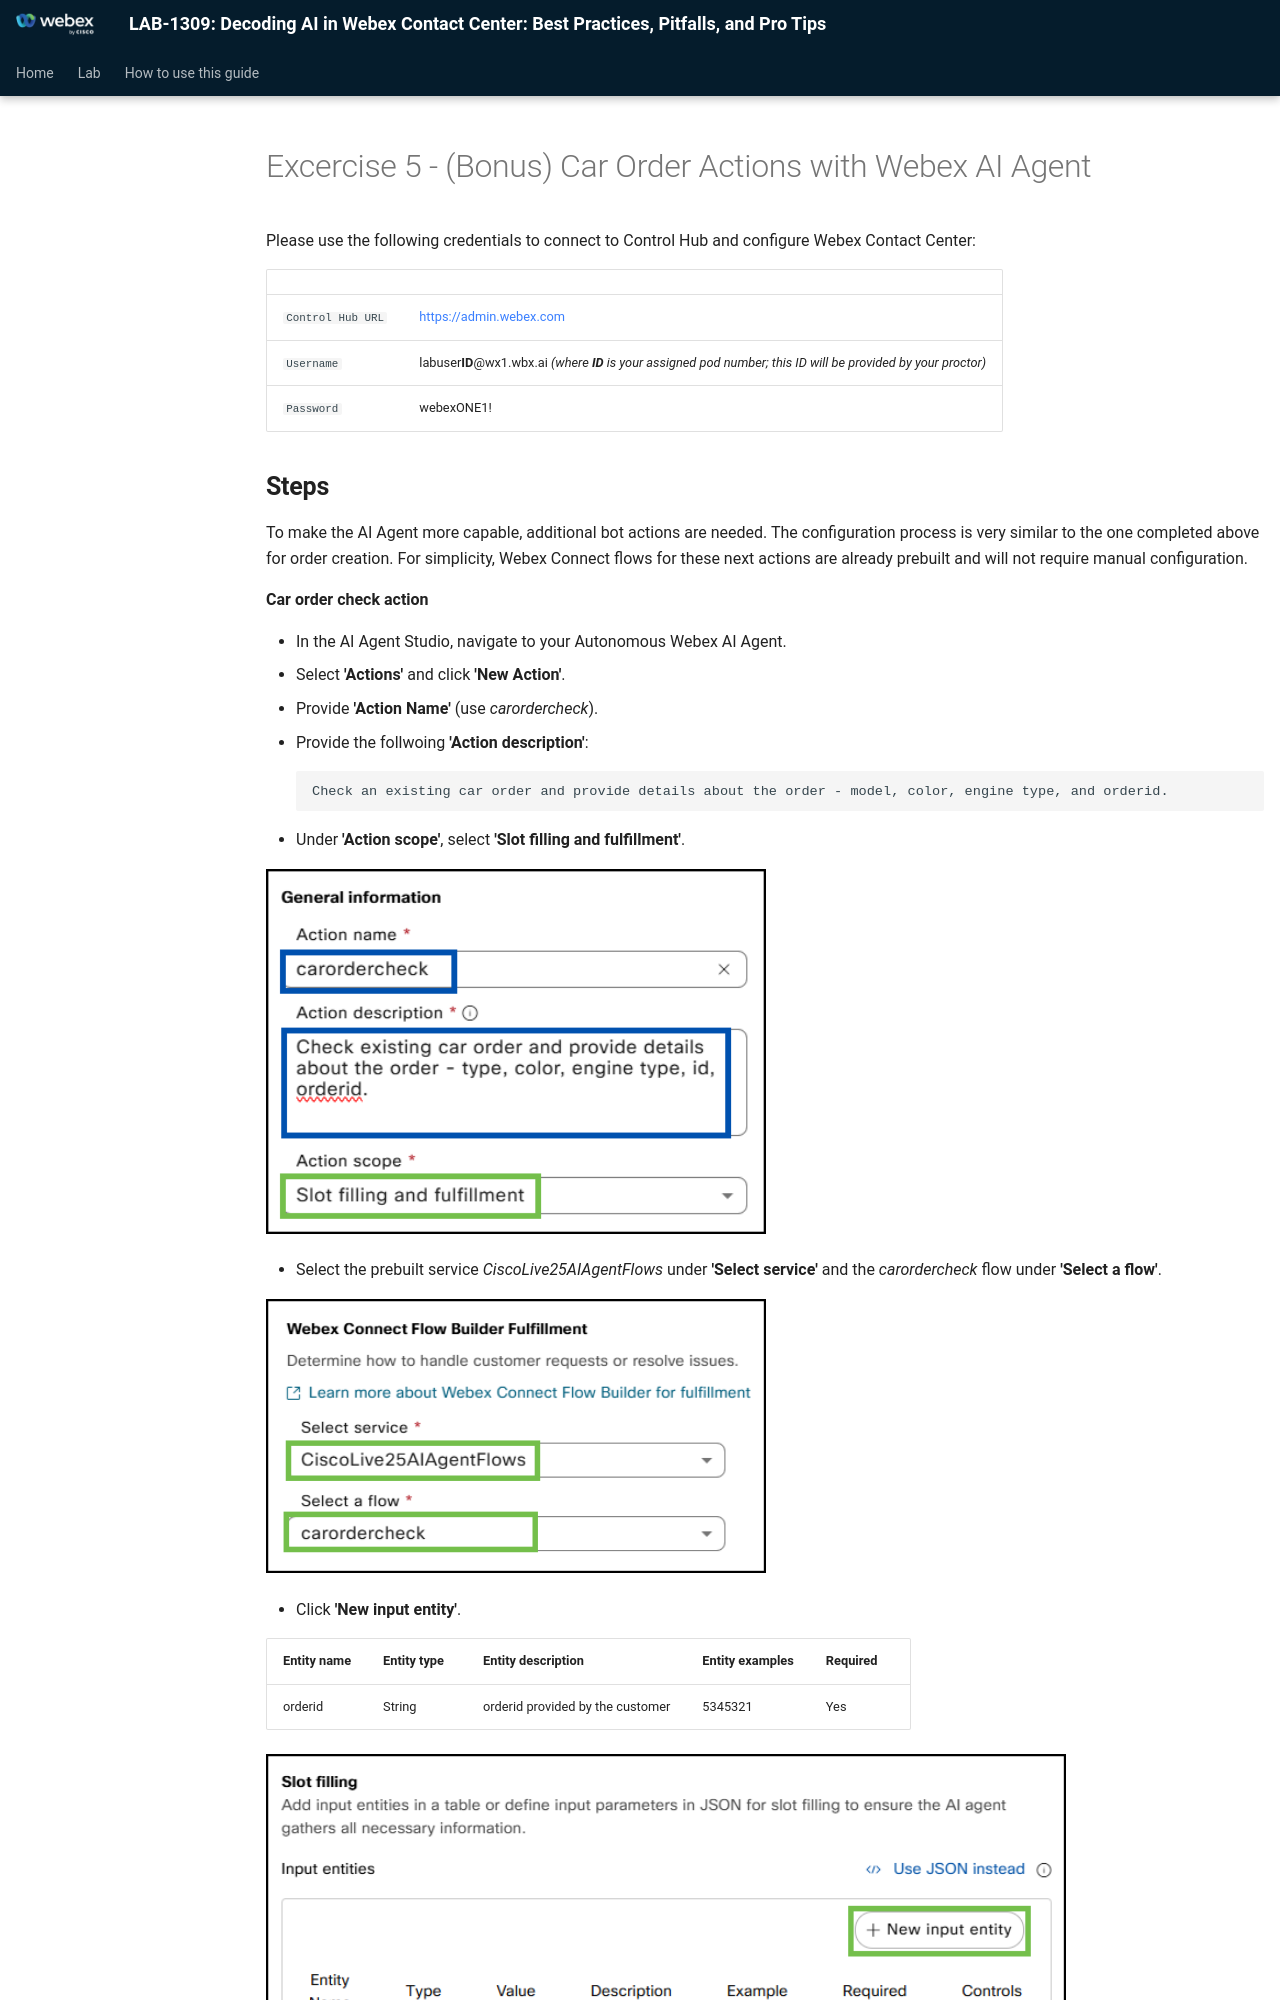

repository: WebexCC-SA/LAB-1309 · page: Excercise5/index.html · generator: mkdocs

# Excercise 5 - (Bonus) Car Order Actions with Webex AI Agent

Please use the following credentials to connect to Control Hub and configure Webex Contact Center:

| <!-- -->         | <!-- -->         |
| ---------------- | ---------------- |
| `Control Hub URL`            | <a href="https://admin.webex.com" target="_blank">https://admin.webex.com</a> |
| `Username`       | labuser**ID**@wx1.wbx.ai _(where **ID** is your assigned pod number; this ID will be provided by your proctor)_ |
| `Password`       | webexONE1! |
